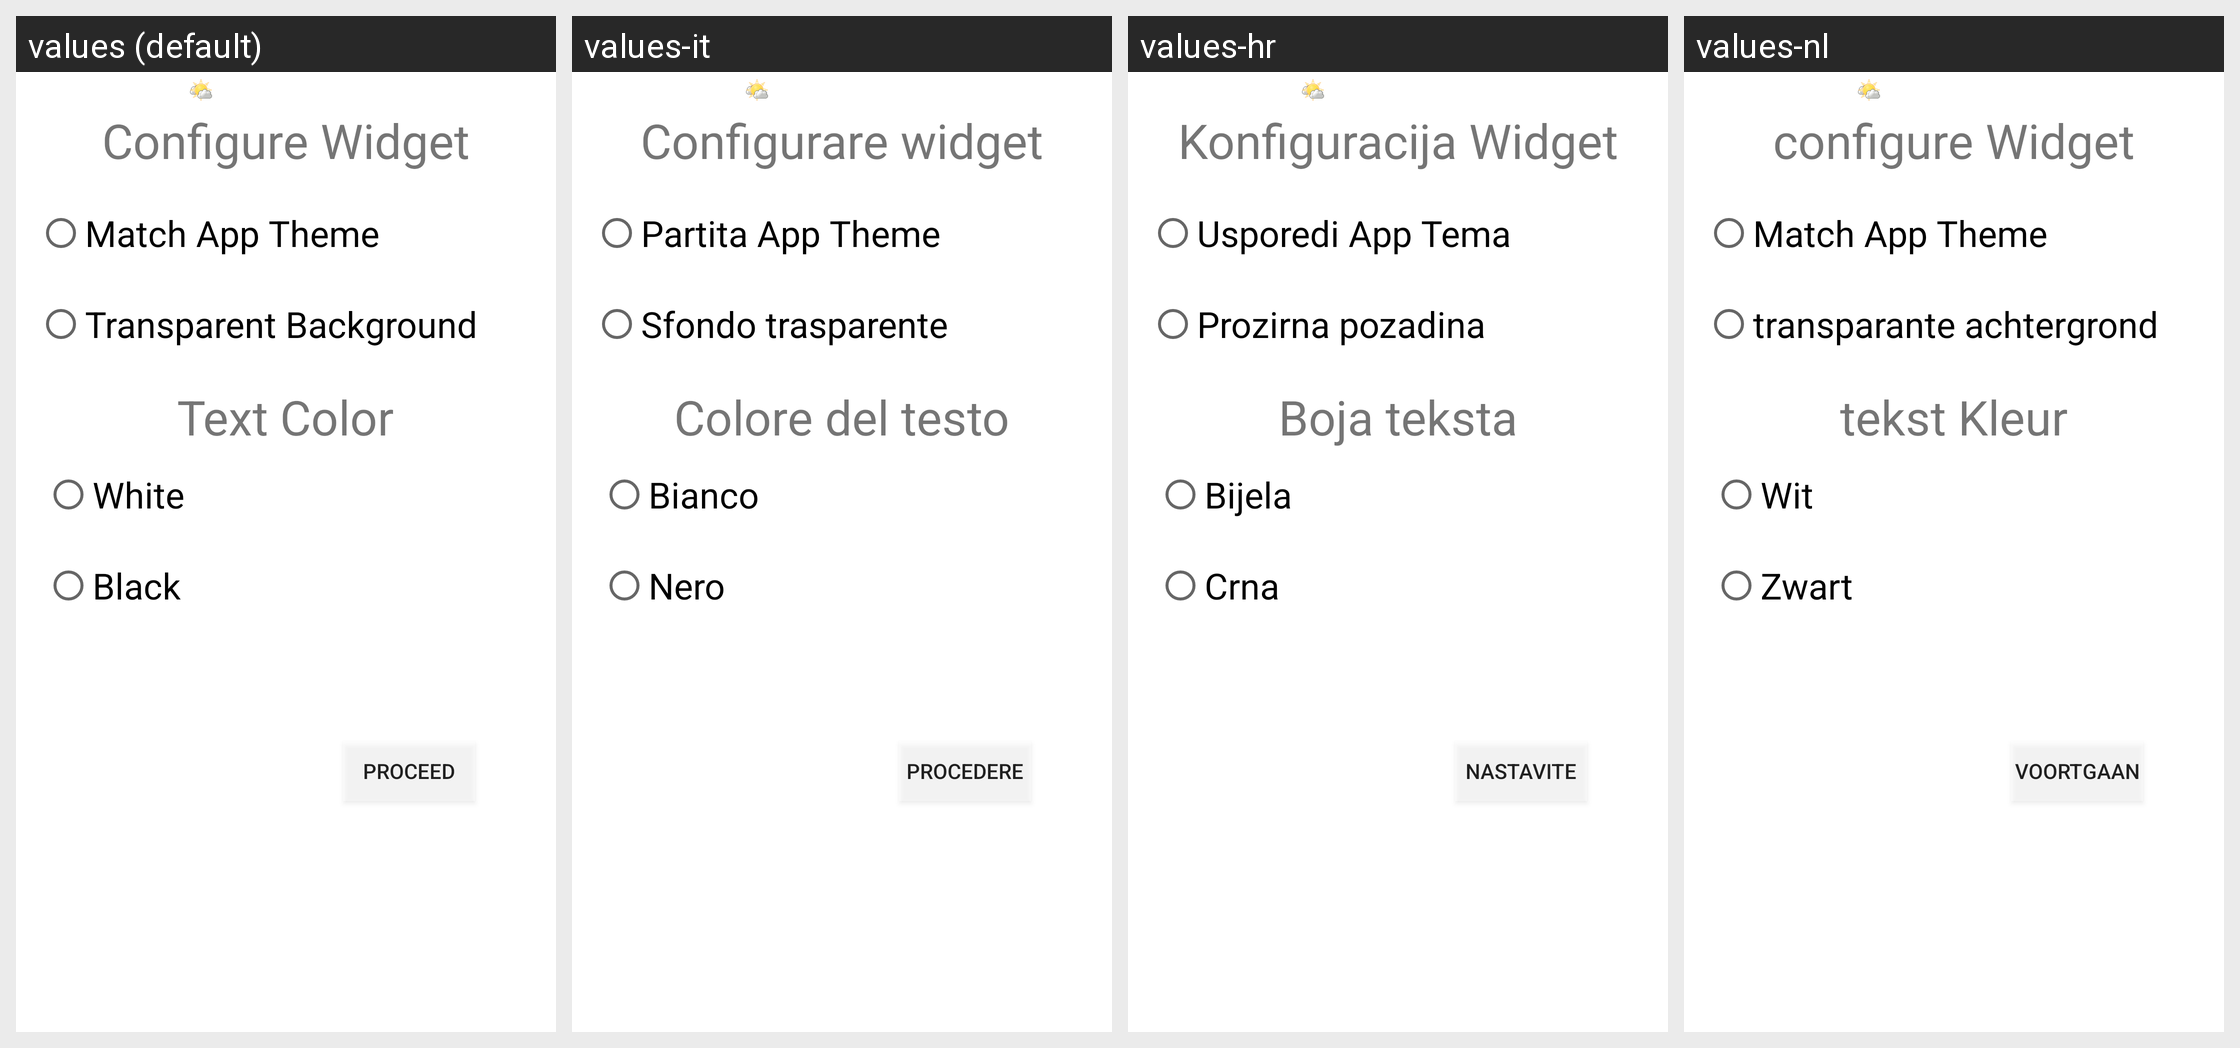

Locale-by-locale string values for the Android screen shown in this grid:
Android screen res/layout/widget_configuration_activity.xml rendered under 4 locales, left to right: values (default), values-it, values-hr, values-nl. Device: Nexus 5 (rendered at 1080×1920; each locale shown at half size, 540×960, under a caption strip naming it); theme Theme.MaterialComponents.DayNight.NoActionBar.
Other locales in the repository, not shown: values-ar, values-bs, values-de, values-el, values-es, values-fr, values-pl, values-pt, values-ru, values-sk, values-sv, values-tr, values-uk, values-zh, values-zh-rCN, values-zh-rTW.
Strings drawn on this screen, with the default value and each locale's value (text and hints the layout hard-codes, and strings that could not be matched under every locale, appear in the picture but are not listed):

configure_widget_layout
  values: Configure Widget
  values-it: Configurare widget
  values-hr: Konfiguracija Widget
  values-nl: configure Widget

match_app_theme_text
  values: Match App Theme
  values-it: Partita App Theme
  values-hr: Usporedi App Tema
  values-nl: Match App Theme

transparent_background_text
  values: Transparent Background
  values-it: Sfondo trasparente
  values-hr: Prozirna pozadina
  values-nl: transparante achtergrond

text_color_label
  values: Text Color
  values-it: Colore del testo
  values-hr: Boja teksta
  values-nl: tekst Kleur

white_label
  values: White
  values-it: Bianco
  values-hr: Bijela
  values-nl: Wit

black_label
  values: Black
  values-it: Nero
  values-hr: Crna
  values-nl: Zwart

proceed_button_label
  values: Proceed
  values-it: Procedere
  values-hr: Nastavite
  values-nl: voortgaan
